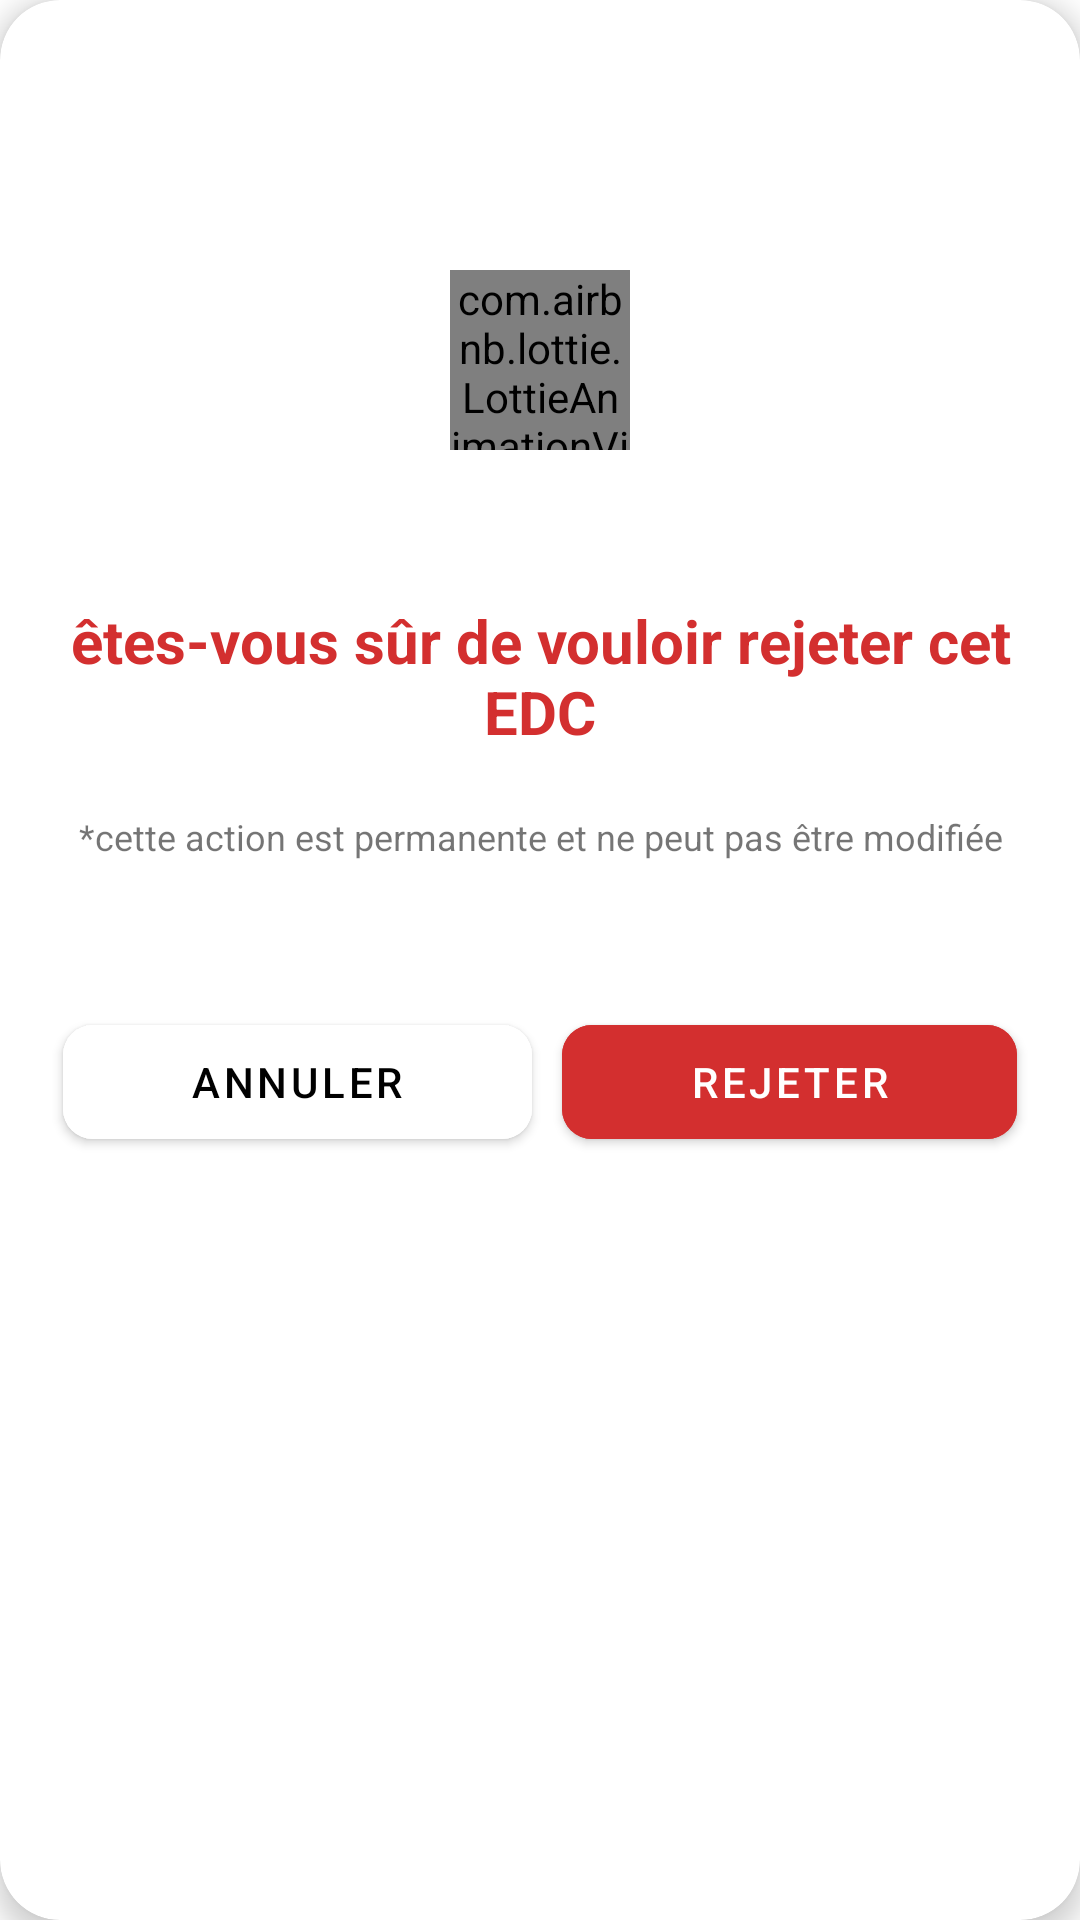

Layout XML and referenced resources for this Android screen:
<!-- AndroidManifest.xml: application theme Theme.start -->
<!-- res/layout/dialog_conferme_rejeter.xml -->
<?xml version="1.0" encoding="utf-8"?>
<androidx.cardview.widget.CardView
    xmlns:android="http://schemas.android.com/apk/res/android"
    xmlns:app="http://schemas.android.com/apk/res-auto"
    android:layout_width="match_parent"
    android:layout_height="wrap_content"
    android:layout_margin="16dp"
    android:orientation="vertical"
    app:cardCornerRadius="20dp"
    app:cardElevation="5dp">

    <RelativeLayout
        android:layout_width="match_parent"
        android:layout_height="wrap_content"
        android:padding="@dimen/padding_global"
        android:clipToPadding="false">

        <ImageView
            android:id="@+id/iv_dialog_conferme_rejeter_close"
            android:layout_width="24dp"
            android:layout_height="24dp"
            android:layout_alignParentEnd="true"
            android:src="@drawable/ic_close"
            app:tint="@color/kahrakib_red" />

        <com.airbnb.lottie.LottieAnimationView
            android:id="@+id/lav_dialog_conferme_rejeter"
            android:layout_width="60dp"
            android:layout_height="60dp"
            android:layout_below="@id/iv_dialog_conferme_rejeter_close"
            android:layout_centerHorizontal="true"
            android:layout_marginTop="50dp"
            app:lottie_autoPlay="true"
            app:lottie_loop="true"
            app:lottie_rawRes="@raw/raw_close"
            app:lottie_speed=".5" />

        <TextView
            android:id="@+id/tv_dialog_conferme_rejeter_message"
            android:layout_width="wrap_content"
            android:layout_height="wrap_content"
            android:layout_below="@id/lav_dialog_conferme_rejeter"
            android:layout_centerHorizontal="true"
            android:layout_marginTop="50dp"
            android:text="@string/dialog_conferme_rejeter_message"
            android:textAlignment="center"
            android:textColor="@color/kahrakib_red"
            android:textSize="20sp"
            android:textStyle="bold" />

        <TextView
            android:id="@+id/tv_dialog_conferme_rejeter_sub_message"
            android:layout_width="wrap_content"
            android:layout_height="wrap_content"
            android:layout_below="@id/tv_dialog_conferme_rejeter_message"
            android:layout_centerHorizontal="true"
            android:layout_marginTop="20dp"
            android:text="@string/dialog_conferme_rejeter_sub_message"
            android:textAlignment="center"
            android:textSize="12sp" />

        <LinearLayout
            android:layout_width="match_parent"
            android:layout_height="wrap_content"
            android:layout_below="@id/tv_dialog_conferme_rejeter_message"
            android:layout_marginTop="80dp"
            android:clipToPadding="true">

            <com.google.android.material.button.MaterialButton
                android:id="@+id/mbtn_dialog_conferme_rejeter_annuler"
                android:layout_width="wrap_content"
                android:layout_height="50dp"
                android:backgroundTint="@color/kahrakib_white"
                android:elevation="2.5dp"
                android:text="@string/dialog_conferme_rejeter_annuler"
                android:textColor="@color/kahrakib_black"
                app:cornerRadius="@dimen/button_corners"
                android:layout_weight="1"
                android:layout_margin="5dp"/>

            <com.google.android.material.button.MaterialButton
                android:id="@+id/mbtn_dialog_conferme_rejeter_rejeter"
                android:layout_width="wrap_content"
                android:layout_height="50dp"
                android:backgroundTint="@color/kahrakib_red"
                android:elevation="2.5dp"
                android:text="@string/dialog_conferme_rejeter_rejeter"
                android:textColor="@color/kahrakib_white"
                app:cornerRadius="@dimen/button_corners"
                android:layout_weight="1"
                android:layout_margin="5dp"/>
        </LinearLayout>
    </RelativeLayout>
</androidx.cardview.widget.CardView>
<!-- resources referenced by this layout -->
<resources>
  <color name="kahrakib_black">#000000</color>
  <color name="kahrakib_red">#D32F2F</color>
  <color name="kahrakib_white">#ffffff</color>
  <dimen name="button_corners">10dp</dimen>
  <dimen name="padding_global">16dp</dimen>
  <string name="dialog_conferme_rejeter_annuler">Annuler</string>
  <string name="dialog_conferme_rejeter_message">êtes-vous sûr de vouloir rejeter cet EDC</string>
  <string name="dialog_conferme_rejeter_rejeter">Rejeter</string>
  <string name="dialog_conferme_rejeter_sub_message">*cette action est permanente et ne peut pas être modifiée</string>
  <style name="Theme.start" parent="Theme.MaterialComponents.Light.NoActionBar">
          <item name="android:windowBackground">@drawable/layer_list_start</item>
          <item name="android:statusBarColor">@color/kahrakib_white</item>
      </style>
  <!-- drawable layer_list_start (drawable) -->
  <?xml version="1.0" encoding="utf-8"?>
  <layer-list
      xmlns:android="http://schemas.android.com/apk/res/android">
  
      <item android:drawable="@drawable/ic_start"/>
  </layer-list>
  <!-- drawable ic_start: vector/xml drawable (drawable, 11852 chars, omitted) -->
</resources>
